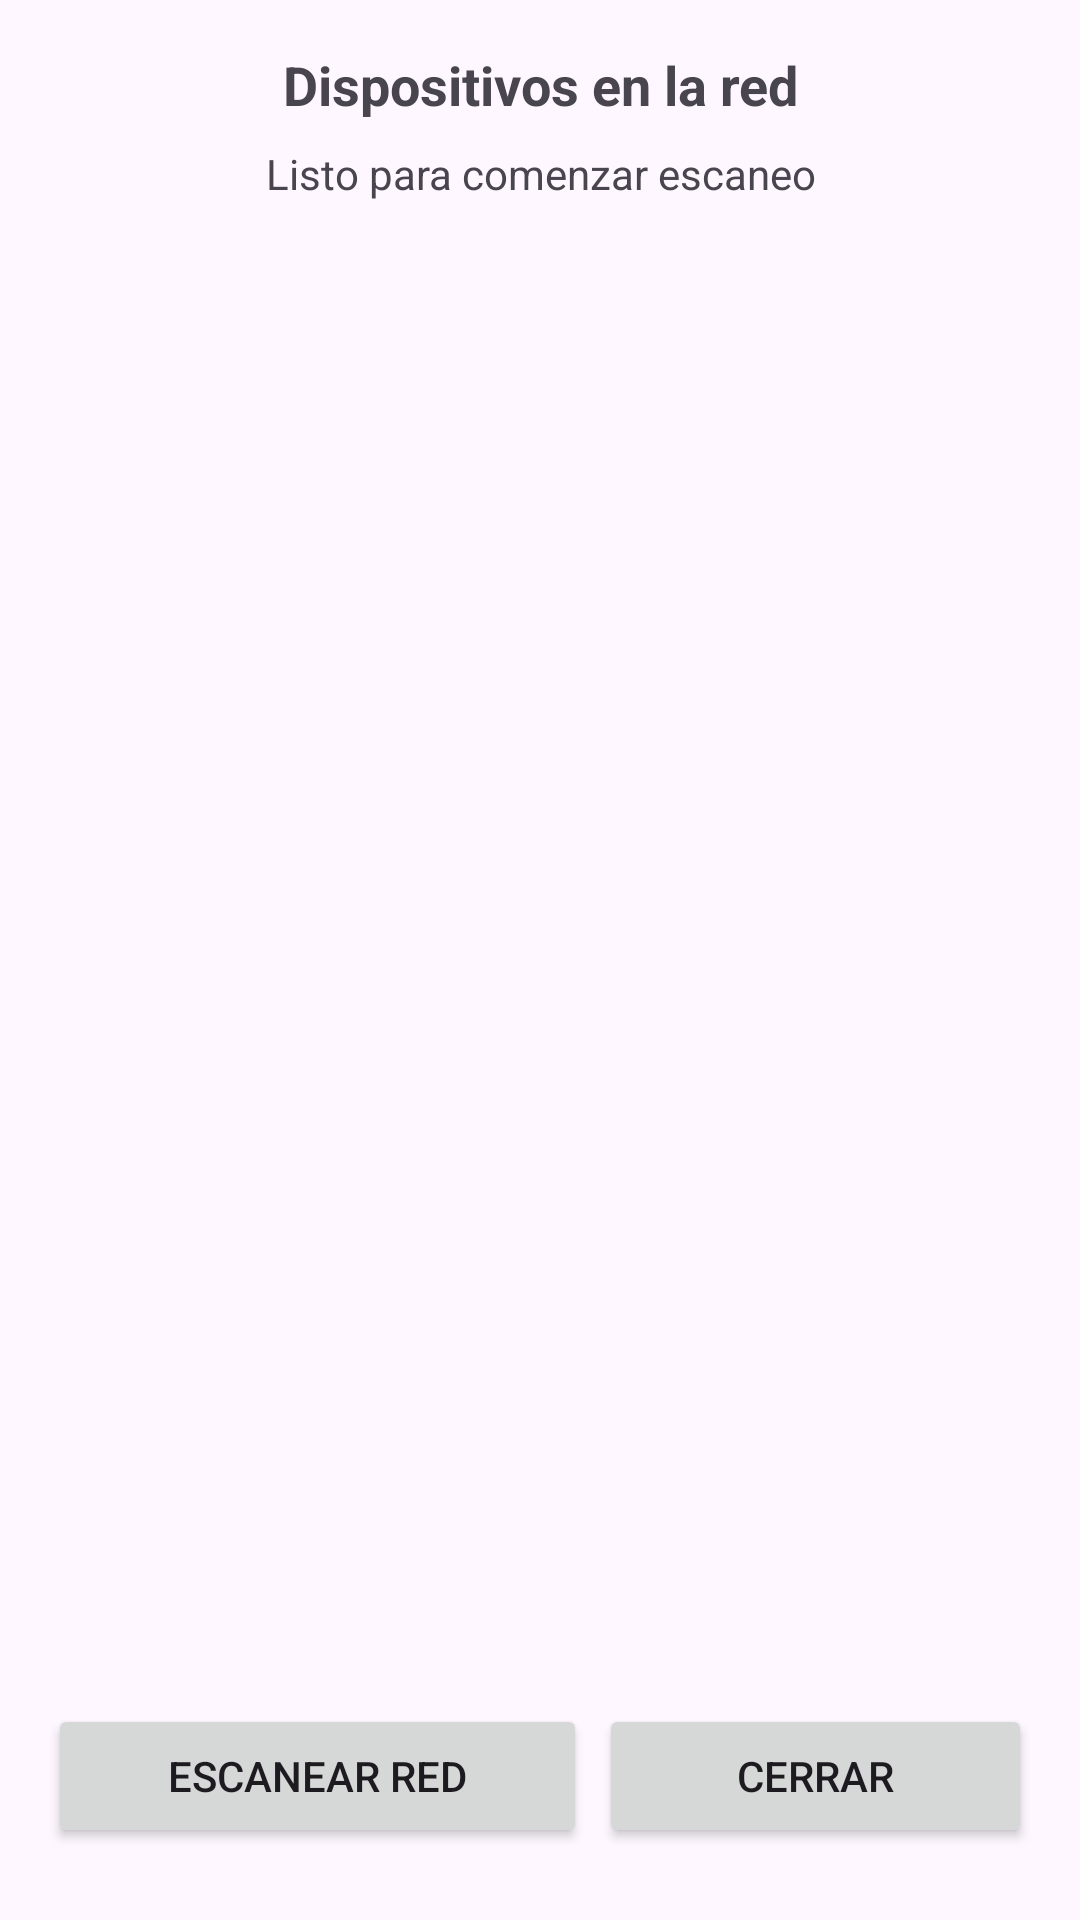

Layout XML and referenced resources for this Android screen:
<!-- AndroidManifest.xml: application theme Theme.DeliveryBot -->
<!-- res/layout/ui_network_devices_fragment.xml -->
<?xml version="1.0" encoding="utf-8"?>
<androidx.constraintlayout.widget.ConstraintLayout
    xmlns:android="http://schemas.android.com/apk/res/android"
    xmlns:app="http://schemas.android.com/apk/res-auto"
    xmlns:tools="http://schemas.android.com/tools"
    android:layout_width="match_parent"
    android:layout_height="match_parent"
    android:padding="16dp">

    <LinearLayout
        android:layout_width="match_parent"
        android:layout_height="match_parent"
        android:orientation="vertical">

        <TextView
            android:id="@+id/dialogTitleTextView"
            android:layout_width="match_parent"
            android:layout_height="wrap_content"
            android:text="@string/network_devices"
            android:textSize="18sp"
            android:textStyle="bold"
            android:textAlignment="center"
            app:layout_constraintTop_toTopOf="parent"/>

        <TextView
            android:id="@+id/statusTextView"
            android:layout_width="match_parent"
            android:layout_height="wrap_content"
            android:text="@string/ready_to_scan"
            android:textAlignment="center"
            android:layout_marginTop="8dp"
            tools:layout_editor_absoluteX="2dp" />

        <androidx.recyclerview.widget.RecyclerView
            android:id="@+id/devicesRecyclerView"
            android:layout_width="match_parent"
            android:layout_height="0dp"
            android:layout_weight="1"
            android:layout_marginTop="8dp" />

        <LinearLayout
            android:id="@+id/linearLayout"
            android:layout_width="match_parent"
            android:layout_height="wrap_content"
            android:orientation="horizontal"
            android:layout_marginTop="8dp"
            android:layout_marginBottom="8dp">

            <Button
                android:id="@+id/scanButton"
                android:layout_width="wrap_content"
                android:layout_height="wrap_content"
                android:layout_weight="1"
                style="@style/SquaredButton"
                android:text="@string/scan_network_text"
                android:layout_marginEnd="4dp"/>

            <Button
                android:id="@+id/closeButton"
                android:layout_width="wrap_content"
                android:layout_height="wrap_content"
                android:layout_weight="1"
                style="@style/SquaredButton"
                android:text="@string/close"/>
        </LinearLayout>

    </LinearLayout>

</androidx.constraintlayout.widget.ConstraintLayout>
<!-- resources referenced by this layout -->
<resources>
  <string name="close">Cerrar</string>
  <string name="network_devices">Dispositivos en la red</string>
  <string name="ready_to_scan">Listo para comenzar escaneo</string>
  <string name="scan_network_text">Escanear Red</string>
  <style name="Theme.DeliveryBot" parent="Base.Theme.DeliveryBot">
          <item name="android:windowLayoutInDisplayCutoutMode">
              never 
          </item>
          <item name="windowNoTitle">true</item>
          <item name="android:windowFullscreen">true</item>
      </style>
  <style name="Base.Theme.DeliveryBot" parent="Theme.Material3.DayNight.NoActionBar">
          <item name="android:windowLayoutInDisplayCutoutMode">
              never 
          </item>
      </style>
</resources>
